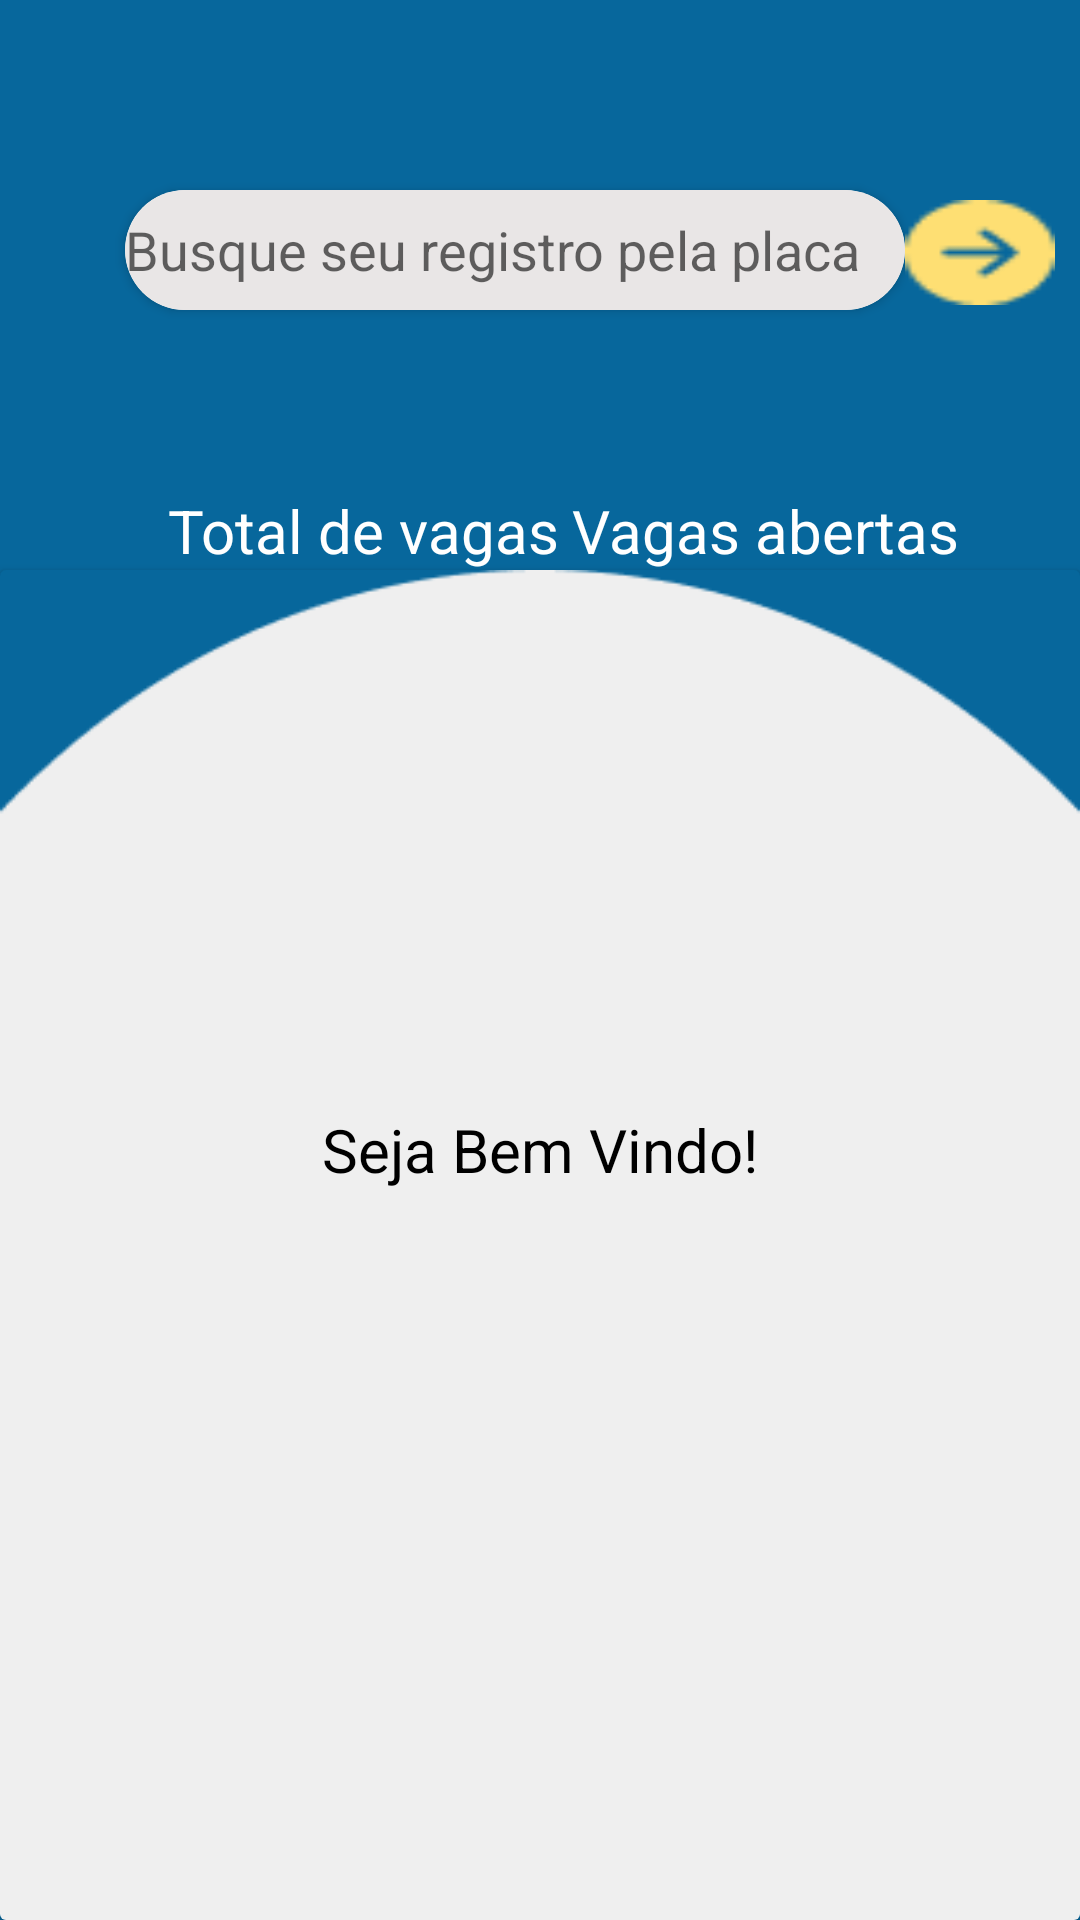

Android layout source for this screen:
<!-- AndroidManifest.xml: application theme Theme.FastParking -->
<!-- res/layout/activity_home_page.xml -->
<?xml version="1.0" encoding="utf-8"?>
<androidx.constraintlayout.widget.ConstraintLayout xmlns:android="http://schemas.android.com/apk/res/android"
    xmlns:app="http://schemas.android.com/apk/res-auto"
    xmlns:tools="http://schemas.android.com/tools"
    android:layout_width="match_parent"
    android:layout_height="match_parent"
    android:background="@color/background_blue"
    tools:context=".HomePage">

    <androidx.constraintlayout.widget.Guideline
        android:id="@+id/guide_left"
        android:layout_width="wrap_content"
        android:layout_height="wrap_content"
        android:orientation="vertical"
        app:layout_constraintGuide_percent="0.1" />

    <androidx.constraintlayout.widget.Guideline
        android:id="@+id/guide_right"
        android:layout_width="wrap_content"
        android:layout_height="wrap_content"
        android:orientation="vertical"
        app:layout_constraintGuide_percent="0.9" />

    <androidx.constraintlayout.widget.Guideline
        android:id="@+id/guideline_bottom"
        android:layout_width="wrap_content"
        android:layout_height="wrap_content"
        android:orientation="horizontal"
        app:layout_constraintGuide_percent="0.9" />

    <androidx.constraintlayout.widget.Guideline
        android:id="@+id/guideline2"
        android:layout_width="wrap_content"
        android:layout_height="wrap_content"
        android:orientation="horizontal"
        app:layout_constraintGuide_percent="0.1" />

    <androidx.constraintlayout.widget.Guideline
        android:id="@+id/guideline3"
        android:layout_width="wrap_content"
        android:layout_height="wrap_content"
        android:orientation="horizontal"
        app:layout_constraintGuide_percent="0.16" />

    <androidx.cardview.widget.CardView
        android:id="@+id/pesquisar"
        android:layout_width="260dp"
        android:layout_height="40dp"
        app:cardCornerRadius="50dp"
        app:layout_constraintBottom_toTopOf="@+id/guideline3"
        app:layout_constraintEnd_toStartOf="@+id/guide_right"
        app:layout_constraintHorizontal_bias="0.2"
        app:layout_constraintStart_toStartOf="@+id/guide_left"
        app:layout_constraintTop_toTopOf="@+id/guideline2">

        <EditText
            android:layout_width="match_parent"
            android:layout_height="match_parent"
            android:background="@color/pesquisa"
            android:hint="Busque seu registro pela placa"
            android:textColor="@color/black"
            app:layout_constraintTop_toTopOf="parent" />

    </androidx.cardview.widget.CardView>

    <Button
        android:id="@+id/btnPesquisarHome"
        android:layout_width="50dp"
        android:layout_height="35dp"
        android:background="@mipmap/icone_pesquisa"
        app:layout_constraintBottom_toTopOf="@+id/guideline3"
        app:layout_constraintEnd_toStartOf="@+id/guide_right"
        app:layout_constraintHorizontal_bias="0.0"
        app:layout_constraintStart_toEndOf="@+id/pesquisar"
        app:layout_constraintTop_toTopOf="@+id/guideline2"
        app:layout_constraintVertical_bias="0.777" />

    <LinearLayout
        android:id="@+id/linearLayout"
        android:layout_width="wrap_content"
        android:layout_height="wrap_content"
        android:layout_marginLeft="20dp"
        android:layout_marginTop="60dp"
        android:gravity="center_horizontal"
        android:orientation="vertical"
        app:layout_constraintStart_toStartOf="@+id/guide_left"
        app:layout_constraintTop_toBottomOf="@+id/pesquisar">

        <TextView
            android:layout_width="wrap_content"
            android:layout_height="wrap_content"
            android:text="Total de vagas"
            android:textColor="@color/white"
            android:textSize="20sp" />

        <TextView
            android:layout_width="wrap_content"
            android:layout_height="wrap_content"
            android:text="60"
            android:textColor="@color/white"
            android:textSize="30sp" />

    </LinearLayout>

    <LinearLayout
        android:layout_width="wrap_content"
        android:layout_height="wrap_content"
        android:layout_marginTop="60dp"
        android:gravity="center_horizontal"
        android:orientation="vertical"
        app:layout_constraintEnd_toStartOf="@+id/guide_right"
        app:layout_constraintStart_toEndOf="@+id/linearLayout"
        app:layout_constraintTop_toBottomOf="@+id/pesquisar">

        <TextView
            android:layout_width="wrap_content"
            android:layout_height="wrap_content"
            android:text="Vagas abertas"
            android:textColor="@color/white"
            android:textSize="20sp" />

        <TextView
            android:layout_width="wrap_content"
            android:layout_height="wrap_content"
            android:text="27"
            android:textColor="@color/white"
            android:textSize="30sp" />

    </LinearLayout>

    <androidx.cardview.widget.CardView
        android:id="@+id/cardView"
        android:layout_width="match_parent"
        android:layout_height="450dp"
        android:backgroundTint="@color/background_blue"
        app:layout_constraintBottom_toBottomOf="parent"
        app:layout_constraintEnd_toEndOf="parent"
        app:layout_constraintStart_toStartOf="parent">

        <ImageView
            android:layout_width="match_parent"
            android:layout_height="match_parent"
            android:background="@mipmap/ellipse" />

    </androidx.cardview.widget.CardView>

    <TextView
        android:layout_width="wrap_content"
        android:layout_height="wrap_content"
        android:text="Seja Bem Vindo!"
        android:textSize="20sp"
        android:textColor="@color/black"
        android:translationZ="2dp"
        app:layout_constraintBottom_toTopOf="@+id/guideline_bottom"
        app:layout_constraintEnd_toStartOf="@+id/guide_right"
        app:layout_constraintStart_toStartOf="@+id/guide_left"
        app:layout_constraintTop_toTopOf="@+id/cardView" />

    <ImageView
        android:layout_width="150dp"
        android:layout_height="50dp"
        android:background="@drawable/logo"
        android:translationZ="2dp"
        app:layout_constraintBottom_toBottomOf="@+id/cardView"
        app:layout_constraintEnd_toEndOf="parent"
        app:layout_constraintStart_toStartOf="parent"
        app:layout_constraintTop_toBottomOf="@+id/guideline_bottom"
        android:layout_marginLeft="250dp"/>

</androidx.constraintlayout.widget.ConstraintLayout>
<!-- resources referenced by this layout -->
<resources>
  <color name="background_blue">#07679C</color>
  <color name="black">#FF000000</color>
  <color name="pesquisa">#E9E6E6</color>
  <color name="white">#FFFFFFFF</color>
  <!-- drawable logo: png bitmap (mipmap-mdpi, 22465 bytes) -->
  <!-- mipmap ellipse: png bitmap (mipmap-hdpi, 3267 bytes) -->
  <!-- mipmap icone_pesquisa: png bitmap (mipmap-xhdpi, 694 bytes) -->
  <style name="Theme.FastParking" parent="Theme.MaterialComponents.DayNight.DarkActionBar">
          
          <item name="colorPrimary">@color/purple_500</item>
          <item name="colorPrimaryVariant">@color/purple_700</item>
          <item name="colorOnPrimary">@color/white</item>
          
          <item name="colorSecondary">@color/teal_200</item>
          <item name="colorSecondaryVariant">@color/teal_700</item>
          <item name="colorOnSecondary">@color/black</item>
          
          <item name="android:statusBarColor" tools:targetApi="l">?attr/colorPrimaryVariant</item>
          
      </style>
  <color name="purple_500">#FF6200EE</color>
  <color name="purple_700">#FF3700B3</color>
  <color name="teal_200">#FF03DAC5</color>
  <color name="teal_700">#FF018786</color>
</resources>
